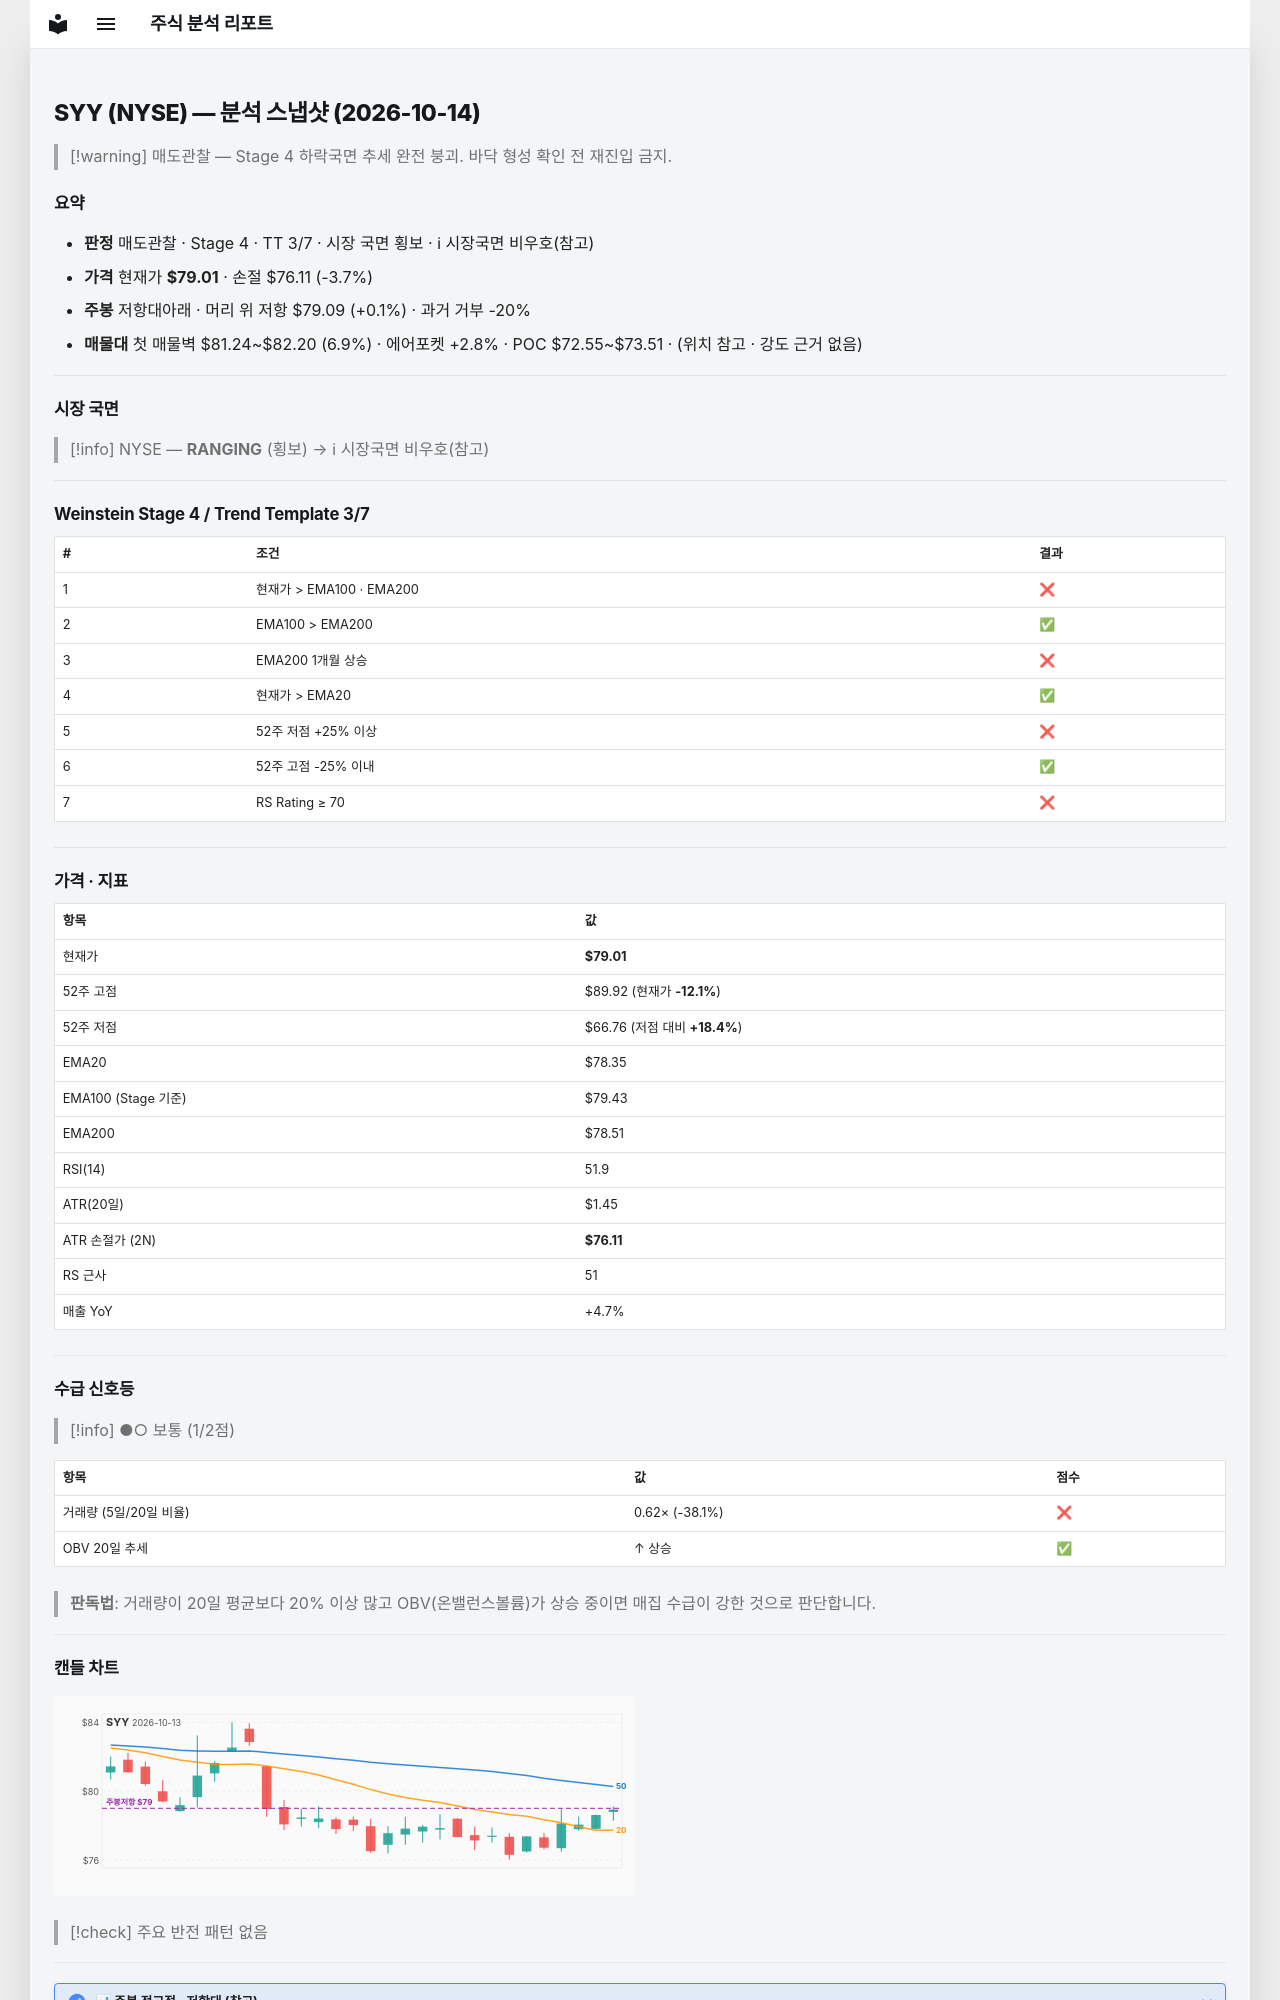

repository: soloandco/stock-reports · page: snapshots/SYY-2026-10-14/index.html · generator: mkdocs

---
type: analysis-snapshot
title: SYY 분석 스냅샷
ticker: SYY
market: NYSE
created: 2026-10-14
updated: 2026-10-14
bar-date: 2026-10-13
verdict: 매도관찰
real-rr: 0.03
sma50-gap-pct: 0.8
weekly-position: 저항대아래
weekly-overhead-price: 79.09
weekly-overhead-pct: 0.1
stage: 4
trend-template-score: 3
tt-max: 7
ma-set: ema-20-100-200
price: 79.01000213623047
stop-price: 76.10516031290364
market-regime: RANGING
supply-demand-score: 1/2
supply-demand-label: 보통
status: tracking
tags:
  - stock-agent
  - watchlist
  - SYY
  - analysis
related:
  - "[[analysis-template]]"
---

# SYY (NYSE) — 분석 스냅샷 (2026-10-14)

> [!warning] 매도관찰 — Stage 4 하락국면
> 추세 완전 붕괴. 바닥 형성 확인 전 재진입 금지.

## 요약

- **판정** 매도관찰 · Stage 4 · TT 3/7 · 시장 국면 횡보 · ℹ 시장국면 비우호(참고)
- **가격** 현재가 **$79.01** · 손절 $76.11 (-3.7%)
- **주봉** 저항대아래 · 머리 위 저항 $79.09 (+0.1%) · 과거 거부 -20%
- **매물대** 첫 매물벽 $81.24~$82.20 (6.9%) · 에어포켓 +2.8% · POC $72.55~$73.51 · (위치 참고 · 강도 근거 없음)

---

## 시장 국면

> [!info] NYSE — **RANGING** (횡보) → ℹ 시장국면 비우호(참고)

---

## Weinstein Stage 4 / Trend Template 3/7

| # | 조건 | 결과 |
|---|------|------|
| 1 | 현재가 > EMA100 · EMA200 | ❌ |
| 2 | EMA100 > EMA200 | ✅ |
| 3 | EMA200 1개월 상승 | ❌ |
| 4 | 현재가 > EMA20 | ✅ |
| 5 | 52주 저점 +25% 이상 | ❌ |
| 6 | 52주 고점 -25% 이내 | ✅ |
| 7 | RS Rating ≥ 70 | ❌ |

---

## 가격 · 지표

| 항목 | 값 |
|------|---|
| 현재가 | **$79.01** |
| 52주 고점 | $89.92 (현재가 **-12.1%**) |
| 52주 저점 | $66.76 (저점 대비 **+18.4%**) |
| EMA20 | $78.35 |
| EMA100 (Stage 기준) | $79.43 |
| EMA200 | $78.51 |
| RSI(14) | 51.9 |
| ATR(20일) | $1.45 |
| ATR 손절가 (2N) | **$76.11** |
| RS 근사 | 51 |
| 매출 YoY | +4.7% |

---
## 수급 신호등

> [!info] ●○ 보통 (1/2점)

| 항목 | 값 | 점수 |
|------|------|------|
| 거래량 (5일/20일 비율) | 0.62× (-38.1%) | ❌ |
| OBV 20일 추세 | ↑ 상승 | ✅ |

> **판독법**: 거래량이 20일 평균보다 20% 이상 많고 OBV(온밸런스볼륨)가 상승 중이면 매집 수급이 강한 것으로 판단합니다.

---
